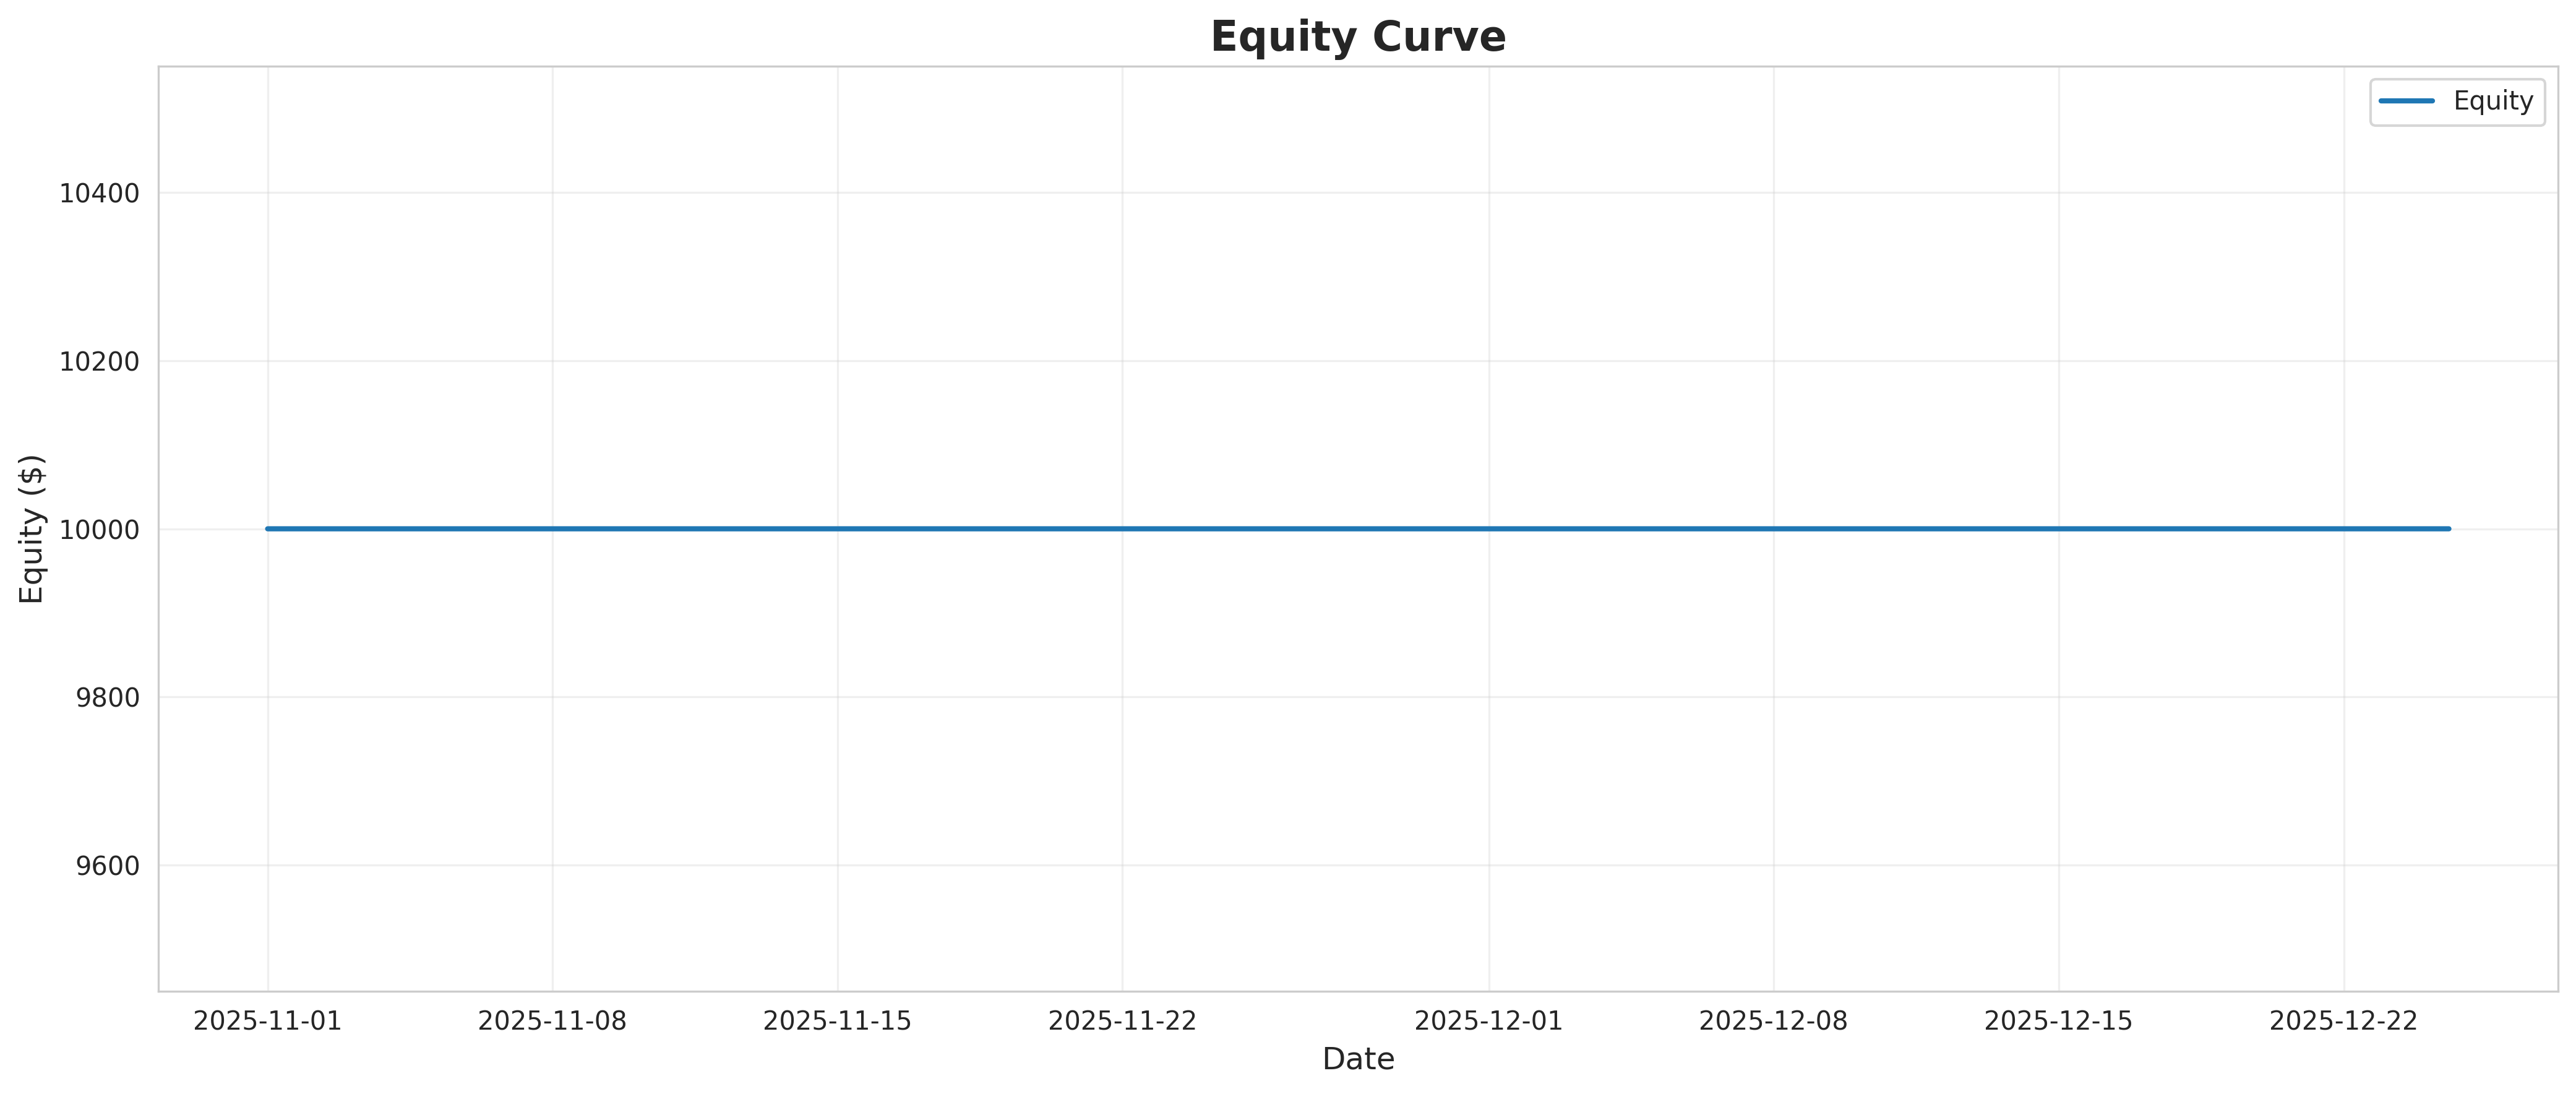

Values plotted in this chart, from the file beside it:
timestamp, equity, cash, position_value, return
2025-11-01 00:00:00, 10000, 10000, 0, 0.0
2025-11-01 01:00:00, 10000, 10000, 0, 0.0
2025-11-01 02:00:00, 10000, 10000, 0, 0.0
2025-11-01 03:00:00, 10000, 10000, 0, 0.0
2025-11-01 04:00:00, 10000, 10000, 0, 0.0
2025-11-01 05:00:00, 10000, 10000, 0, 0.0
2025-11-01 06:00:00, 10000, 10000, 0, 0.0
2025-11-01 07:00:00, 10000, 10000, 0, 0.0
2025-11-01 08:00:00, 10000, 10000, 0, 0.0
2025-11-01 09:00:00, 10000, 10000, 0, 0.0
2025-11-01 10:00:00, 10000, 10000, 0, 0.0
2025-11-01 11:00:00, 10000, 10000, 0, 0.0
2025-11-01 12:00:00, 10000, 10000, 0, 0.0
2025-11-01 13:00:00, 10000, 10000, 0, 0.0
2025-11-01 14:00:00, 10000, 10000, 0, 0.0
2025-11-01 15:00:00, 10000, 10000, 0, 0.0
2025-11-01 16:00:00, 10000, 10000, 0, 0.0
2025-11-01 17:00:00, 10000, 10000, 0, 0.0
2025-11-01 18:00:00, 10000, 10000, 0, 0.0
2025-11-01 19:00:00, 10000, 10000, 0, 0.0
2025-11-01 20:00:00, 10000, 10000, 0, 0.0
2025-11-01 21:00:00, 10000, 10000, 0, 0.0
2025-11-01 22:00:00, 10000, 10000, 0, 0.0
2025-11-01 23:00:00, 10000, 10000, 0, 0.0
2025-11-02 00:00:00, 10000, 10000, 0, 0.0
2025-11-02 01:00:00, 10000, 10000, 0, 0.0
2025-11-02 02:00:00, 10000, 10000, 0, 0.0
2025-11-02 03:00:00, 10000, 10000, 0, 0.0
2025-11-02 04:00:00, 10000, 10000, 0, 0.0
2025-11-02 05:00:00, 10000, 10000, 0, 0.0
2025-11-02 06:00:00, 10000, 10000, 0, 0.0
2025-11-02 07:00:00, 10000, 10000, 0, 0.0
2025-11-02 08:00:00, 10000, 10000, 0, 0.0
2025-11-02 09:00:00, 10000, 10000, 0, 0.0
2025-11-02 10:00:00, 10000, 10000, 0, 0.0
2025-11-02 11:00:00, 10000, 10000, 0, 0.0
2025-11-02 12:00:00, 10000, 10000, 0, 0.0
2025-11-02 13:00:00, 10000, 10000, 0, 0.0
2025-11-02 14:00:00, 10000, 10000, 0, 0.0
2025-11-02 15:00:00, 10000, 10000, 0, 0.0
2025-11-02 16:00:00, 10000, 10000, 0, 0.0
2025-11-02 17:00:00, 10000, 10000, 0, 0.0
2025-11-02 18:00:00, 10000, 10000, 0, 0.0
2025-11-02 19:00:00, 10000, 10000, 0, 0.0
2025-11-02 20:00:00, 10000, 10000, 0, 0.0
2025-11-02 21:00:00, 10000, 10000, 0, 0.0
2025-11-02 22:00:00, 10000, 10000, 0, 0.0
2025-11-02 23:00:00, 10000, 10000, 0, 0.0
2025-11-03 00:00:00, 10000, 10000, 0, 0.0
2025-11-03 01:00:00, 10000, 10000, 0, 0.0
2025-11-03 02:00:00, 10000, 10000, 0, 0.0
2025-11-03 03:00:00, 10000, 10000, 0, 0.0
2025-11-03 04:00:00, 10000, 10000, 0, 0.0
2025-11-03 05:00:00, 10000, 10000, 0, 0.0
2025-11-03 06:00:00, 10000, 10000, 0, 0.0
2025-11-03 07:00:00, 10000, 10000, 0, 0.0
2025-11-03 08:00:00, 10000, 10000, 0, 0.0
2025-11-03 09:00:00, 10000, 10000, 0, 0.0
2025-11-03 10:00:00, 10000, 10000, 0, 0.0
2025-11-03 11:00:00, 10000, 10000, 0, 0.0
... 1,227 more rows
